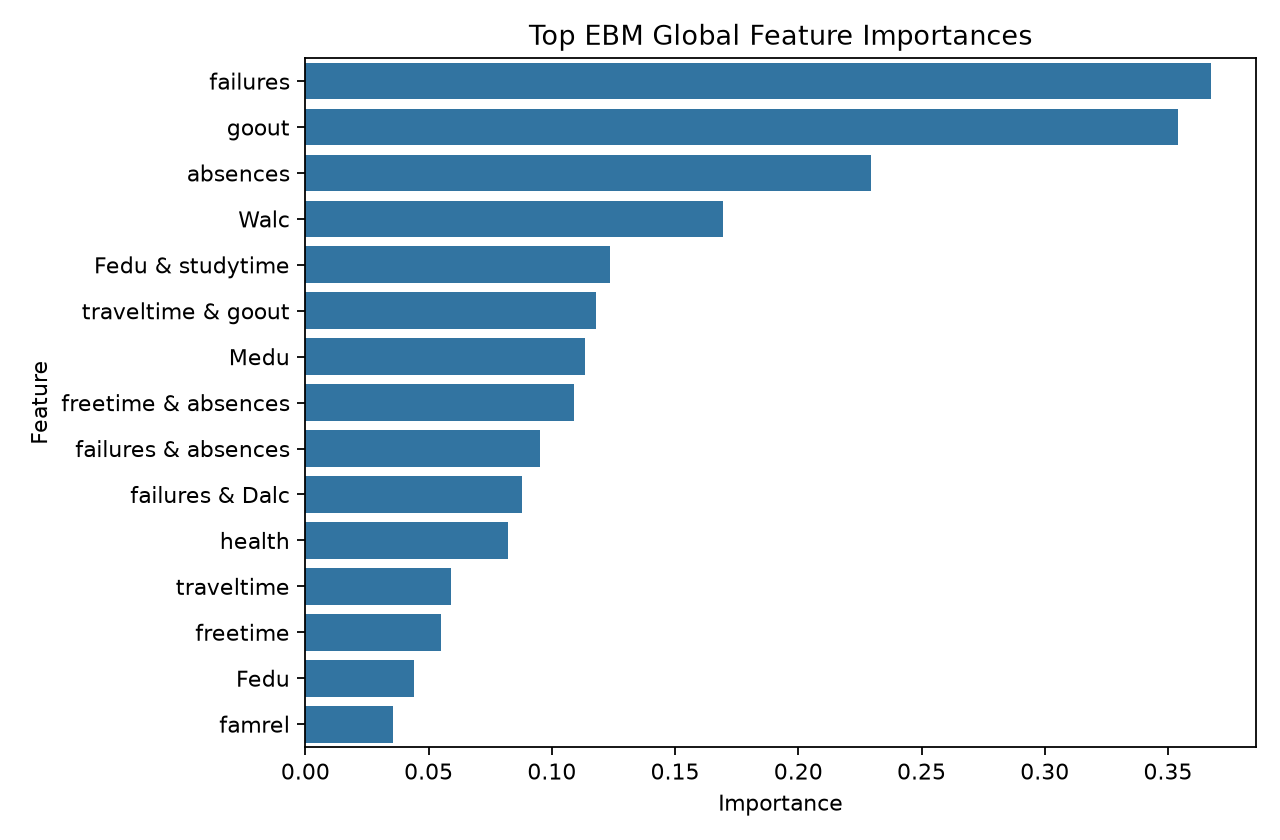

Data behind this chart, as committed beside it:
feature, importance
failures, 0.3674
goout, 0.3542
absences, 0.2297
Walc, 0.1695
Fedu & studytime, 0.1234
traveltime & goout, 0.1179
Medu, 0.1135
freetime & absences, 0.109
failures & absences, 0.09515
failures & Dalc, 0.08778
health, 0.0821
traveltime, 0.05916
freetime, 0.05519
Fedu, 0.04407
famrel, 0.0354
Dalc, 0.03238
studytime, 0.01074
activities, 0.0
paid, 0.0
guardian, 0.0
Mjob, 0.0
Fjob, 0.0
reason, 0.0
famsize, 0.0
Pstatus, 0.0
famsup, 0.0
schoolsup, 0.0
nursery, 0.0
higher, 0.0
internet, 0.0
romantic, 0.0
